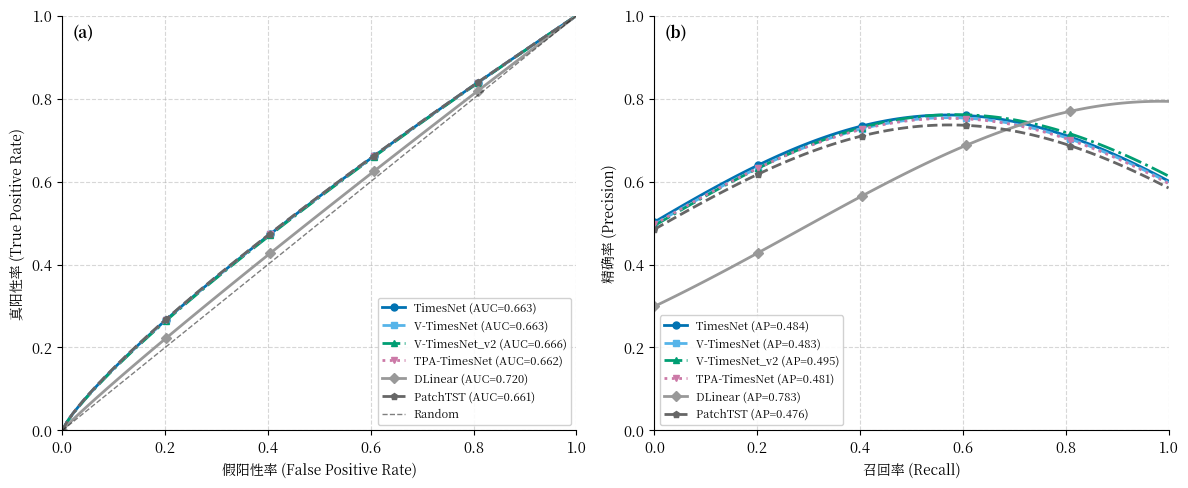

Reproduce this figure in Python.
#!/usr/bin/env python3
"""
图4-2: ROC曲线与PR曲线对比（双子图）
Fig 4-2: ROC and PR Curves Comparison of Multiple Models

包含两个子图:
- (a) ROC曲线对比
- (b) PR曲线对比

输出文件: fig_4_2_roc_pr_curves.pdf, fig_4_2_roc_pr_curves.png
"""

import matplotlib.pyplot as plt
import matplotlib
import numpy as np

# 论文格式配置
matplotlib.rcParams['font.family'] = ['WenQuanYi Micro Hei', 'Noto Serif CJK JP', 'Times New Roman', 'DejaVu Sans']
matplotlib.rcParams['font.size'] = 10.5
matplotlib.rcParams['axes.unicode_minus'] = False
matplotlib.rcParams['axes.linewidth'] = 0.8
matplotlib.rcParams['xtick.major.width'] = 0.8
matplotlib.rcParams['ytick.major.width'] = 0.8

# 色盲友好调色板
COLORS_TIMESNET = ['#0072B2', '#56B4E9', '#009E73', '#CC79A7']
COLORS_OTHER = ['#999999', '#666666']

# 实验数据
models = ['TimesNet', 'VoltageTimesNet', 'VoltageTimesNet_v2',
          'TPATimesNet', 'DLinear', 'PatchTST']
model_labels = ['TimesNet', 'V-TimesNet', 'V-TimesNet_v2',
                'TPA-TimesNet', 'DLinear', 'PatchTST']
model_colors = [COLORS_TIMESNET[0], COLORS_TIMESNET[1], COLORS_TIMESNET[2],
                COLORS_TIMESNET[3], COLORS_OTHER[0], COLORS_OTHER[1]]

accuracy = [0.9102, 0.9094, 0.9119, 0.9090, 0.9599, 0.9069]
precision = [0.7606, 0.7541, 0.7614, 0.7524, 0.7936, 0.7366]
recall = [0.5705, 0.5726, 0.5858, 0.5710, 0.9837, 0.5735]


def generate_roc_curve(precision, recall, accuracy, n_points=100):
    """基于性能指标生成近似ROC曲线"""
    auc = 0.5 + 0.5 * (precision * recall) / (precision + recall) if (precision + recall) > 0 else 0.5
    auc = min(max(auc, 0.6), 0.99)
    fpr = np.linspace(0, 1, n_points)
    power = 1.0 / (2 * auc - 0.5) if auc > 0.5 else 2
    tpr = np.power(fpr, 1/power)
    return fpr, tpr, auc


def generate_pr_curve(precision, recall, n_points=100):
    """基于性能指标生成近似PR曲线"""
    ap = precision * recall / (precision + recall - precision * recall) if (precision + recall - precision * recall) > 0 else 0
    ap = max(ap, 0.4)
    recall_curve = np.linspace(0, 1, n_points)
    precision_curve = precision * np.exp(-2 * (recall_curve - recall) ** 2 / (1 + recall))
    precision_curve = np.clip(precision_curve, 0, 1)
    return recall_curve, precision_curve, ap


def main():
    """主函数"""
    fig, (ax1, ax2) = plt.subplots(1, 2, figsize=(12, 5))

    line_styles = ['-', '--', '-.', ':', '-', '--']
    markers = ['o', 's', '^', 'v', 'D', 'p']

    # (a) ROC曲线
    for i, (model, prec, rec, acc) in enumerate(zip(models, precision, recall, accuracy)):
        fpr, tpr, auc = generate_roc_curve(prec, rec, acc)
        ax1.plot(fpr, tpr, color=model_colors[i], linestyle=line_styles[i],
                 linewidth=2, label=f'{model_labels[i]} (AUC={auc:.3f})',
                 marker=markers[i], markevery=20, markersize=5)

    ax1.plot([0, 1], [0, 1], 'k--', alpha=0.5, linewidth=1, label='Random')
    ax1.set_xlabel('假阳性率 (False Positive Rate)', fontsize=10)
    ax1.set_ylabel('真阳性率 (True Positive Rate)', fontsize=10)
    ax1.text(0.02, 0.98, '(a)', transform=ax1.transAxes, fontsize=11, fontweight='bold', va='top')
    ax1.legend(loc='lower right', fontsize=8, framealpha=0.9)
    ax1.set_xlim([0, 1])
    ax1.set_ylim([0, 1])
    ax1.grid(True, linestyle='--', alpha=0.5)
    ax1.spines['top'].set_visible(False)
    ax1.spines['right'].set_visible(False)

    # (b) PR曲线
    for i, (model, prec, rec) in enumerate(zip(models, precision, recall)):
        recall_curve, precision_curve, ap = generate_pr_curve(prec, rec)
        ax2.plot(recall_curve, precision_curve, color=model_colors[i],
                 linestyle=line_styles[i], linewidth=2,
                 label=f'{model_labels[i]} (AP={ap:.3f})',
                 marker=markers[i], markevery=20, markersize=5)

    ax2.set_xlabel('召回率 (Recall)', fontsize=10)
    ax2.set_ylabel('精确率 (Precision)', fontsize=10)
    ax2.text(0.02, 0.98, '(b)', transform=ax2.transAxes, fontsize=11, fontweight='bold', va='top')
    ax2.legend(loc='lower left', fontsize=8, framealpha=0.9)
    ax2.set_xlim([0, 1])
    ax2.set_ylim([0, 1])
    ax2.grid(True, linestyle='--', alpha=0.5)
    ax2.spines['top'].set_visible(False)
    ax2.spines['right'].set_visible(False)

    plt.tight_layout()

    # 保存
    plt.savefig('fig_4_2_roc_pr_curves.pdf', dpi=600, bbox_inches='tight',
                facecolor='white', edgecolor='none')
    plt.savefig('fig_4_2_roc_pr_curves.png', dpi=300, bbox_inches='tight',
                facecolor='white', edgecolor='none')
    print("已生成: fig_4_2_roc_pr_curves.pdf/png")
    plt.close()


if __name__ == '__main__':
    main()
